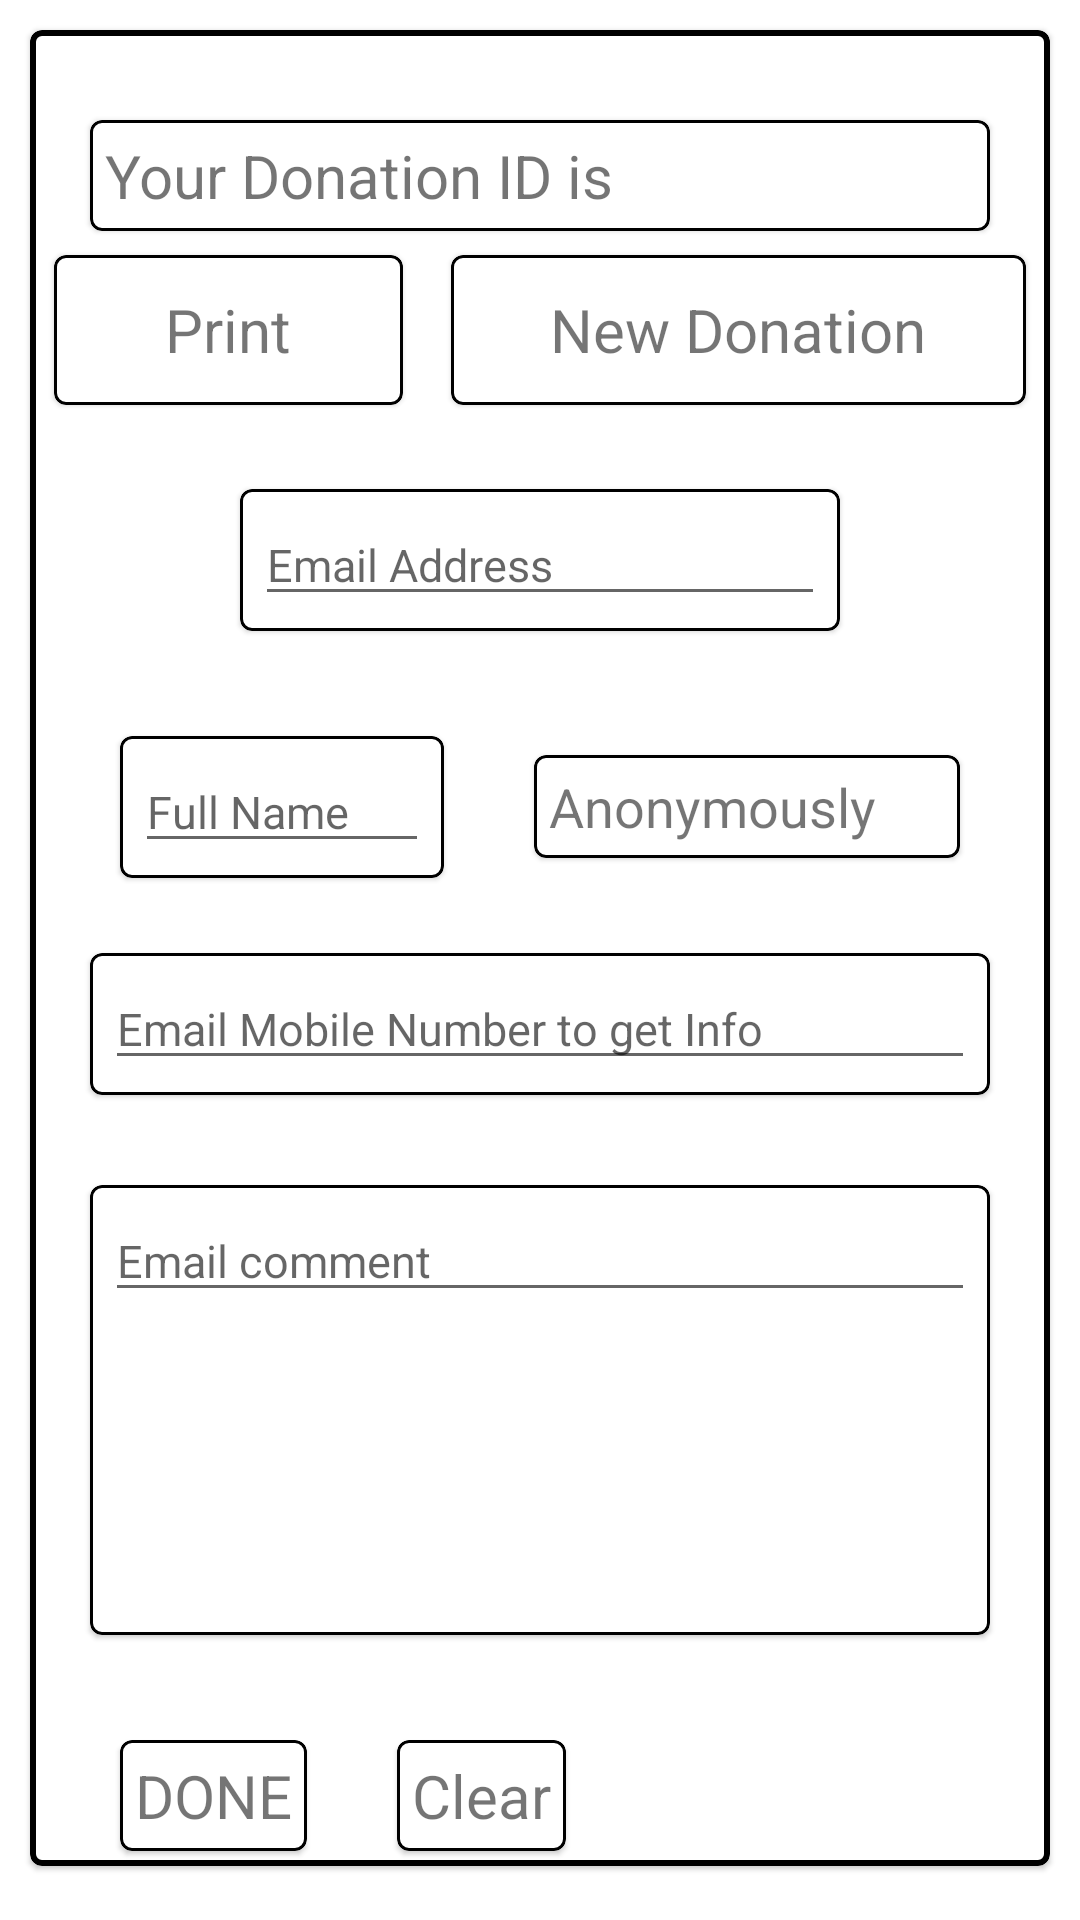

Produce the Android XML layout that renders to this screen, including the resource entries it uses.
<!-- AndroidManifest.xml: application theme Theme.PocApp -->
<!-- res/layout/activity_screen3.xml -->
<?xml version="1.0" encoding="utf-8"?>
<ScrollView xmlns:android="http://schemas.android.com/apk/res/android"
    xmlns:app="http://schemas.android.com/apk/res-auto"
    xmlns:tools="http://schemas.android.com/tools"
    android:layout_width="match_parent"
    android:layout_height="match_parent"
    android:orientation="vertical"
    tools:context=".Screens.Screen3Activity">

    <RelativeLayout
        android:layout_width="match_parent"
        android:layout_height="wrap_content">
    <LinearLayout
        android:layout_width="match_parent"
        android:layout_height="wrap_content"

        android:orientation="vertical">
    <com.google.android.material.card.MaterialCardView
        android:layout_width="match_parent"
        android:layout_height="wrap_content"
        android:id="@+id/cal"
        android:layout_margin="10dp"
        app:strokeWidth="2dp"
        app:strokeColor="@color/black">
    <LinearLayout
        android:layout_width="match_parent"
        android:layout_height="wrap_content"
        android:orientation="vertical">

    <com.google.android.material.card.MaterialCardView
        android:layout_width="match_parent"
        android:layout_marginLeft="20dp"
        android:layout_marginRight="20dp"
        android:layout_height="wrap_content"
        android:layout_marginTop="30dp"
        app:strokeWidth="1dp"
        android:layout_gravity="center"


        app:strokeColor="@color/black">



        <TextView
            android:layout_width="match_parent"
            android:layout_height="wrap_content"
            android:layout_margin="5dp"
            android:textSize="20dp"
            android:id="@+id/donationid"

            android:text="Your Donation ID is"/>



    </com.google.android.material.card.MaterialCardView>
<LinearLayout
    android:layout_width="match_parent"
    android:layout_height="wrap_content"
    android:orientation="horizontal">
    <com.google.android.material.card.MaterialCardView
        android:layout_width="wrap_content"
        android:layout_height="wrap_content"
        app:strokeWidth="1dp"
        android:layout_weight="1"
        android:onClick="printclick"
        android:layout_margin="8dp"
        app:strokeColor="@color/black">

        <TextView
            android:layout_width="50dp"
            android:layout_height="50dp"
            android:layout_gravity="center"

            android:textSize="20dp"
            android:gravity="center"
            android:text="Print"/>



    </com.google.android.material.card.MaterialCardView>
    <com.google.android.material.card.MaterialCardView
        android:layout_width="wrap_content"
        android:layout_height="wrap_content"
        app:strokeWidth="1dp"
       android:onClick="newdonation"
        android:layout_weight="1"
        android:layout_margin="8dp"
        app:strokeColor="@color/black">

        <TextView
            android:layout_width="match_parent"
            android:layout_height="50dp"
            android:layout_gravity="center"
            android:textSize="20dp"
            android:gravity="center"
            android:text="New Donation"/>



    </com.google.android.material.card.MaterialCardView>


</LinearLayout>
  <LinearLayout
      android:layout_width="match_parent"
      android:layout_height="wrap_content"
      android:orientation="vertical">
      <com.google.android.material.card.MaterialCardView
          android:layout_width="match_parent"
          android:layout_marginLeft="70dp"
          android:layout_marginRight="70dp"
          android:layout_marginBottom="10dp"
          android:layout_marginTop="20dp"
          android:layout_height="wrap_content"
          app:strokeWidth="1dp"

          android:layout_gravity="center"
          app:strokeColor="@color/black">



          <EditText
              android:layout_width="match_parent"
              android:layout_height="wrap_content"
              android:layout_margin="5dp"
              android:textSize="15dp"


              android:hint="Email Address"/>



      </com.google.android.material.card.MaterialCardView>
<LinearLayout
    android:layout_width="match_parent"
    android:layout_height="wrap_content"
    android:orientation="horizontal">
    <com.google.android.material.card.MaterialCardView
        android:layout_width="wrap_content"

        android:layout_marginBottom="10dp"
        android:layout_marginTop="20dp"
        android:layout_height="wrap_content"
        app:strokeWidth="1dp"
       android:layout_marginLeft="30dp"
    android:layout_weight="1"
        android:layout_gravity="center"
        app:strokeColor="@color/black">



        <EditText
            android:layout_width="match_parent"
            android:layout_height="wrap_content"
            android:layout_margin="5dp"
            android:textSize="15dp"


            android:hint="Full Name"/>



    </com.google.android.material.card.MaterialCardView>
    <com.google.android.material.card.MaterialCardView
        android:layout_width="wrap_content"

        android:layout_marginLeft="30dp"
        android:layout_weight="1"
        android:layout_marginBottom="10dp"
        android:layout_marginRight="30dp"
        android:layout_marginTop="20dp"
        android:layout_height="wrap_content"
        app:strokeWidth="1dp"

        android:layout_gravity="center"
        app:strokeColor="@color/black">



        <TextView
            android:layout_width="match_parent"
            android:layout_height="wrap_content"
            android:layout_margin="5dp"

            android:textSize="18dp"


            android:text="Anonymously"/>



    </com.google.android.material.card.MaterialCardView>

</LinearLayout>
      <com.google.android.material.card.MaterialCardView
          android:layout_width="match_parent"
          android:layout_marginLeft="20dp"
          android:layout_marginRight="20dp"
          android:layout_marginBottom="10dp"
          android:layout_marginTop="20dp"
          android:layout_height="wrap_content"
          app:strokeWidth="1dp"

          android:layout_gravity="center"
          app:strokeColor="@color/black">



          <EditText
              android:layout_width="match_parent"
              android:layout_height="wrap_content"
              android:layout_margin="5dp"
              android:textSize="15dp"


              android:hint="Email Mobile Number to get Info"/>



      </com.google.android.material.card.MaterialCardView>
      <com.google.android.material.card.MaterialCardView
          android:layout_width="match_parent"
          android:layout_marginLeft="20dp"
          android:layout_marginRight="20dp"
          android:layout_marginBottom="10dp"
          android:layout_marginTop="20dp"
          android:layout_height="150dp"
          app:strokeWidth="1dp"

          android:layout_gravity="center"
          app:strokeColor="@color/black">



          <EditText
              android:layout_width="match_parent"
              android:layout_height="wrap_content"
              android:layout_margin="5dp"
              android:textSize="15dp"


              android:hint="Email comment"/>



      </com.google.android.material.card.MaterialCardView>

  </LinearLayout>
    <LinearLayout
        android:layout_width="match_parent"
        android:layout_height="wrap_content"
        android:orientation="horizontal">
        <com.google.android.material.card.MaterialCardView
            android:layout_width="wrap_content"

            android:layout_marginBottom="10dp"
            android:layout_marginTop="20dp"
            android:layout_height="wrap_content"
            app:strokeWidth="1dp"
            android:layout_marginLeft="30dp"
            android:layout_gravity="center"
            android:onClick="doneclick"
            app:strokeColor="@color/black">



            <TextView
                android:layout_width="wrap_content"
                android:layout_height="wrap_content"
                android:layout_margin="5dp"
                android:textSize="20dp"



                android:text="DONE"/>



        </com.google.android.material.card.MaterialCardView>
        <com.google.android.material.card.MaterialCardView
            android:layout_width="wrap_content"


            android:layout_marginBottom="10dp"
            android:layout_marginTop="20dp"
            android:layout_height="wrap_content"
            app:strokeWidth="1dp"
            android:layout_marginLeft="30dp"

            android:layout_gravity="center"
            app:strokeColor="@color/black">



            <TextView
                android:layout_width="wrap_content"
                android:layout_height="wrap_content"
                android:layout_margin="5dp"
                android:textSize="20dp"


                android:text="Clear"/>



        </com.google.android.material.card.MaterialCardView>

    </LinearLayout>

    </LinearLayout>
    </com.google.android.material.card.MaterialCardView>
    </LinearLayout>
    </RelativeLayout>
</ScrollView>
<!-- resources referenced by this layout -->
<resources>
  <style name="Theme.PocApp" parent="Theme.MaterialComponents.DayNight.NoActionBar">
          
          <item name="colorPrimary">@color/teal_200</item>
          <item name="colorPrimaryVariant">@color/teal_200</item>
          <item name="colorOnPrimary">@color/white</item>
          
          <item name="colorSecondary">@color/teal_200</item>
          <item name="colorSecondaryVariant">@color/teal_700</item>
          <item name="colorOnSecondary">@color/black</item>
          
          <item name="android:statusBarColor" tools:targetApi="l">?attr/colorPrimaryVariant</item>
          
      </style>
  <!-- not gathered from this repository: default colours our renderer supplied (Android Studio template values) -->
  <color name="teal_200">#FF03DAC5</color>
  <color name="teal_700">#FF018786</color>
  <color name="black">#FF000000</color>
  <color name="white">#FFFFFFFF</color>
</resources>
